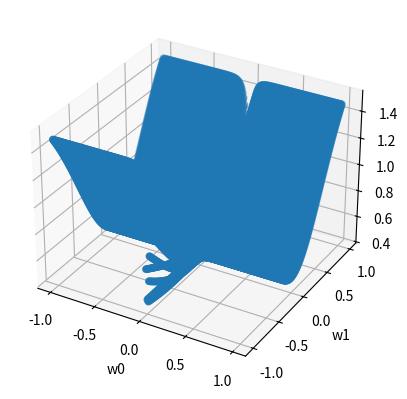

Recreate this plot in Python.
"""
[redacted]

Assignment 2 - Cats and Dogs
"""

# Task 2 - Setup
import numpy as np
import matplotlib.pyplot as plt
from mpl_toolkits.mplot3d import Axes3D

np.random.seed(1)

# Task 3 - Implementing the network
actFun = lambda x : 1.7159 * np.tanh(2/3 * x)
actFunDeriv = lambda x : 2/3 * 1.7159 * (1 - np.tanh(2/3 * x)**2)
net = lambda x,w : actFun(actFun(x * w[0]) * w[1])
net_error = lambda y,t : 0.5 * (y - t)**2
eta = lambda c,t: c/t


# apply network
x = 2
w = np.array([1., 1.])
c = 0.1

# Task 4 - Training Data
sampleSize = 30

cats = np.random.normal(25, 5, sampleSize)
cats = np.vstack([cats, np.ones(cats.shape)])

dogs = np.random.normal(45, 15, sampleSize)
dogs = np.vstack([dogs, -1 * np.ones(dogs.shape)])

catdog = np.hstack([cats, dogs])

# training
for t, (sample, target) in enumerate(catdog.T, 1):
    y = net(sample, w)
    w[1] = w[1] - eta(c,t) * (y - target) * actFunDeriv(y) * actFun(sample * w[0])
    w[0] = w[0] - eta(c,t) * (y - target) * actFunDeriv(actFun(w[0] * sample)) * sample

print("Weights after backprop w0 {} and w1 {}".format(w[0], w[1]))

# testing
for t, (sample, target) in enumerate(catdog.T, 1):
    y = net(sample, w)


###########
# Finding the error plane

def test_weight(w):
    error = 0
    for t, (sample, target) in enumerate(catdog.T, 1):
        error += net_error(net(sample, w), target)
    return error / len(catdog.T)

# brute force calculating all combinations
error_results = [(x, y, test_weight(np.array((x, y)))) for x in np.arange(-1, 1, 0.01) for y in np.arange(-1, 1, 0.01)]

# Task 5 - Error function
fig = plt.figure()
ax = fig.add_subplot(111, projection='3d')
unpack = lambda x, y, z : (x, y, z)
x, y, z = unpack(*zip(*error_results))
ax.scatter(x,y,zs=z);
ax.set_xlabel('w0')
ax.set_ylabel('w1')
ax.set_zlabel('error')
plt.show()
exit()


